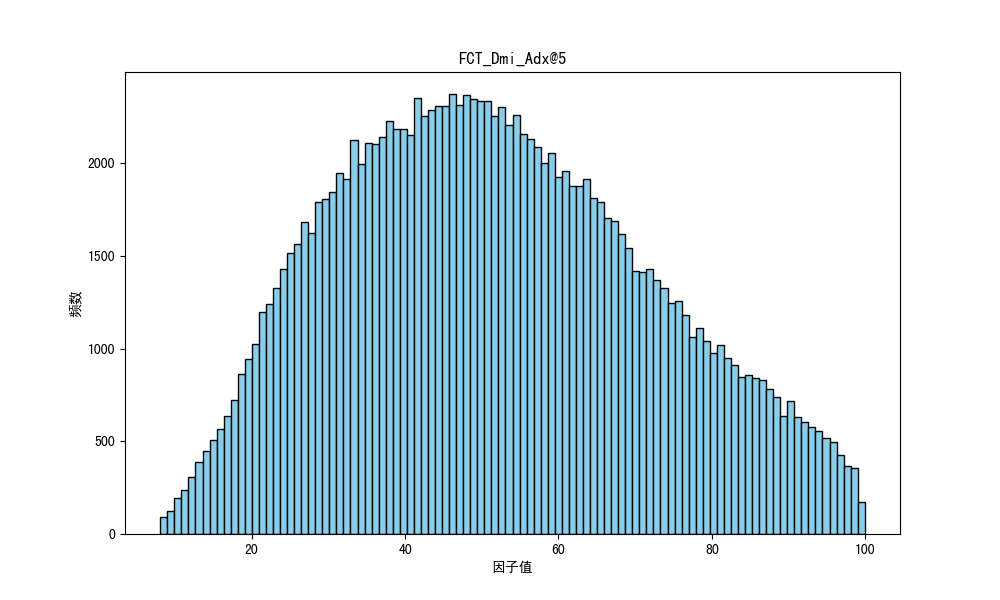

Source data for this figure (header and first rows):
因子名称, 分割方法, 因子方向, 25分位数, 50分位数, 75分位数, 因子值平均数, 偏度, 峰度, 标准差, 平均IC, 平均IC前10%的均值, 平均IC后10%的均值, 平均ICIR, 平均命中率, 平均盈亏比, 平均盈亏比前10%的均值, 平均盈亏比后10%的均值
FCT_Dmi_Adx@5, M, -1, 36.16, 50.51, 66.48, 52.05, 0.2702, -0.6293, 20.65, 0.001732, 0.1179, -0.09682, 0.01624, 0.5029, 1.333, 2.1, 0.8402
